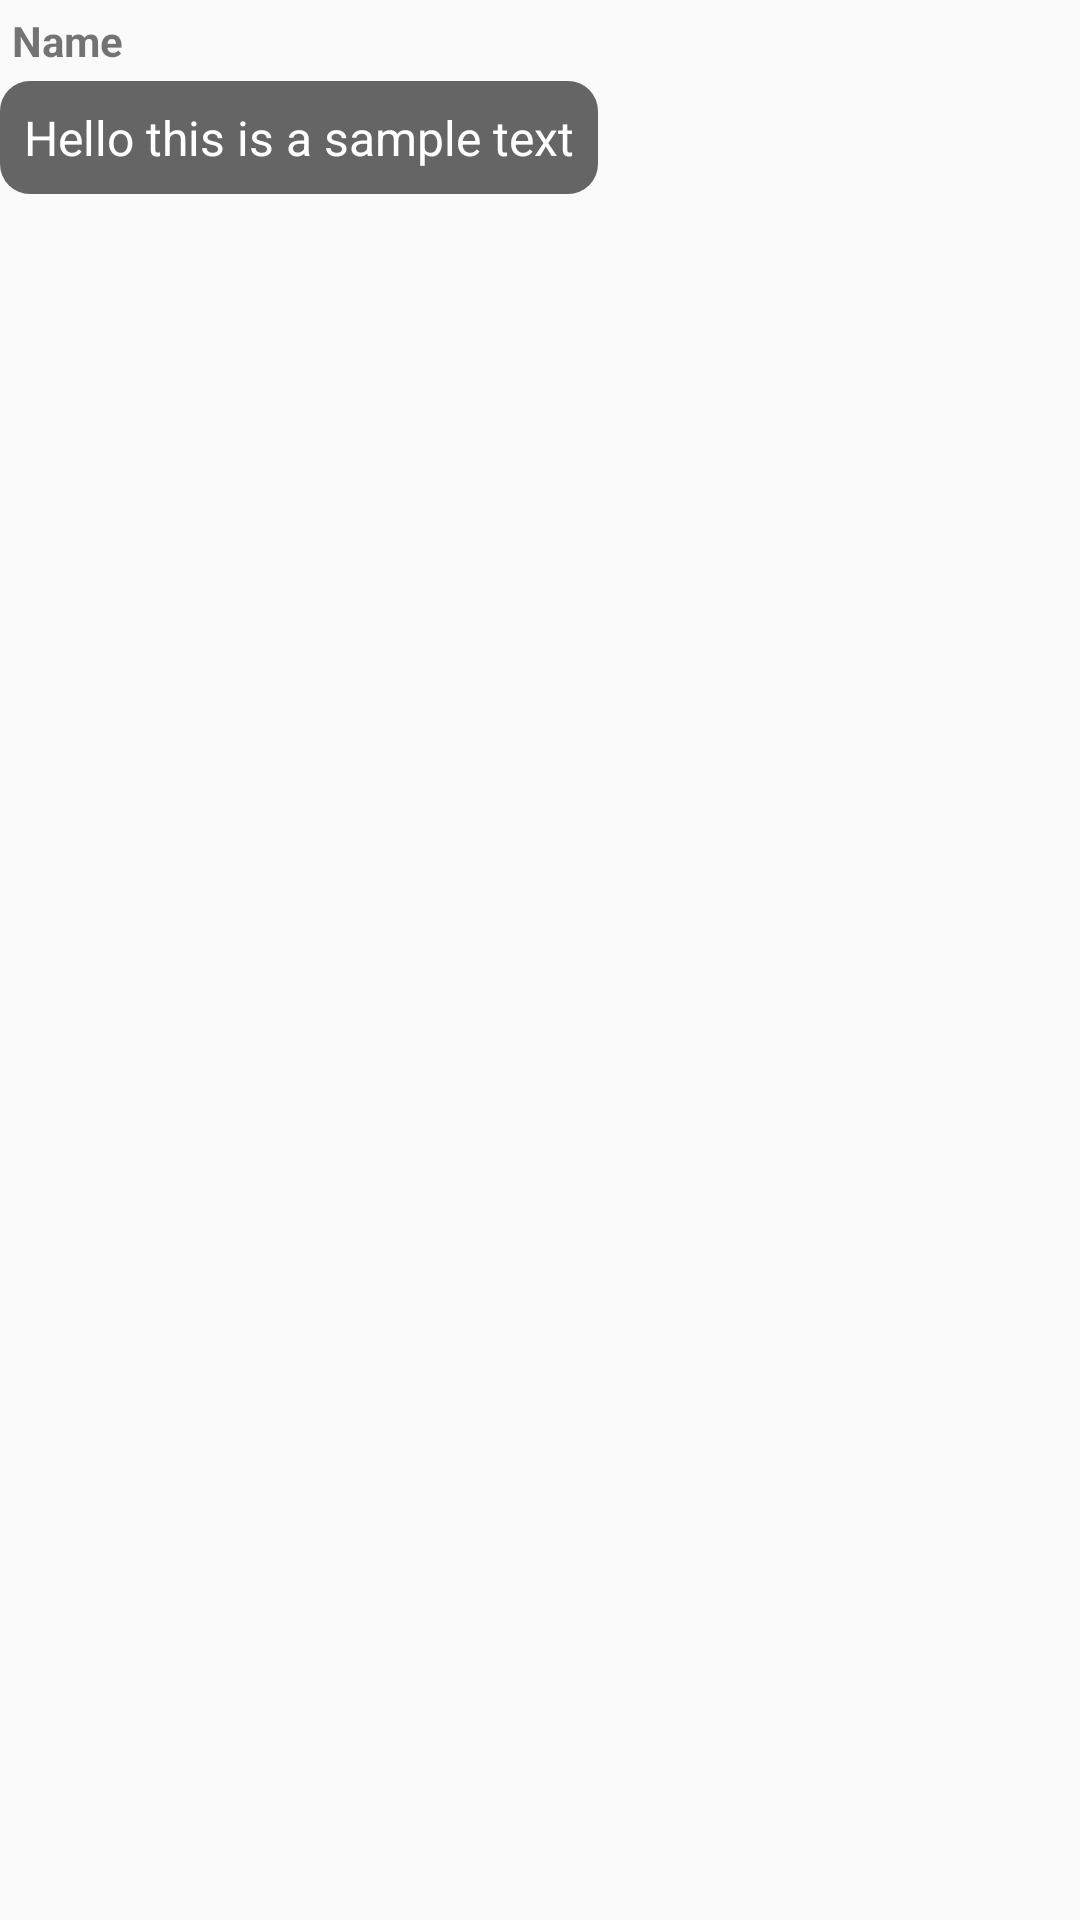

Reconstruct the res/layout file that produces this screen, plus the resources it refers to.
<!-- AndroidManifest.xml: application theme Theme.SMSWHApplication -->
<!-- res/layout/is_sent.xml -->
<?xml version="1.0" encoding="utf-8"?>
<RelativeLayout xmlns:android="http://schemas.android.com/apk/res/android"
    android:orientation="vertical" android:layout_width="match_parent"
    android:layout_height="wrap_content">

    <TextView
        android:id="@+id/nameTxt"
        android:layout_width="wrap_content"
        android:layout_height="wrap_content"
        android:layout_marginStart="4dp"
        android:layout_marginTop="4dp"
        android:layout_marginEnd="4dp"
        android:layout_marginBottom="4dp"
        android:text="Name"
        android:textStyle="bold" />

    <TextView
        android:id="@+id/receivedTxt"
        android:layout_width="wrap_content"
        android:layout_height="wrap_content"
        android:layout_below="@id/nameTxt"
        android:layout_marginEnd="64dp"
        android:layout_marginBottom="4dp"
        android:background="@drawable/round2"
        android:textColor="#ffffff"
        android:padding="8dp"
        android:text="Hello this is a sample text"
        android:textSize="16sp" />

</RelativeLayout>
<!-- resources referenced by this layout -->
<resources>
  <!-- drawable round2 (drawable) -->
  <?xml version="1.0" encoding="utf-8"?>
  <shape xmlns:android="http://schemas.android.com/apk/res/android">
      <solid android:color="#656565"/>
      <corners
          android:topLeftRadius="10dp"
          android:topRightRadius="10dp"
          android:bottomLeftRadius="10dp"
          android:bottomRightRadius="10dp"/>
  </shape>
  <style name="Theme.SMSWHApplication" parent="Theme.AppCompat.Light.NoActionBar">
          
          <item name="colorPrimary">@color/green</item>
          <item name="colorPrimaryVariant">@color/purple_700</item>
          <item name="colorOnPrimary">@color/white</item>
          
          <item name="colorSecondary">@color/teal_200</item>
          <item name="colorSecondaryVariant">@color/teal_700</item>
          <item name="colorOnSecondary">@color/black</item>
          
          <item name="android:statusBarColor" tools:targetApi="l">@color/green</item>
          
      </style>
  <color name="green">#C2E2AC</color>
  <color name="purple_700">#FF3700B3</color>
  <color name="white">#FFFFFFFF</color>
  <color name="teal_200">#FF03DAC5</color>
  <color name="teal_700">#FF018786</color>
  <color name="black">#2B2B2B</color>
</resources>
